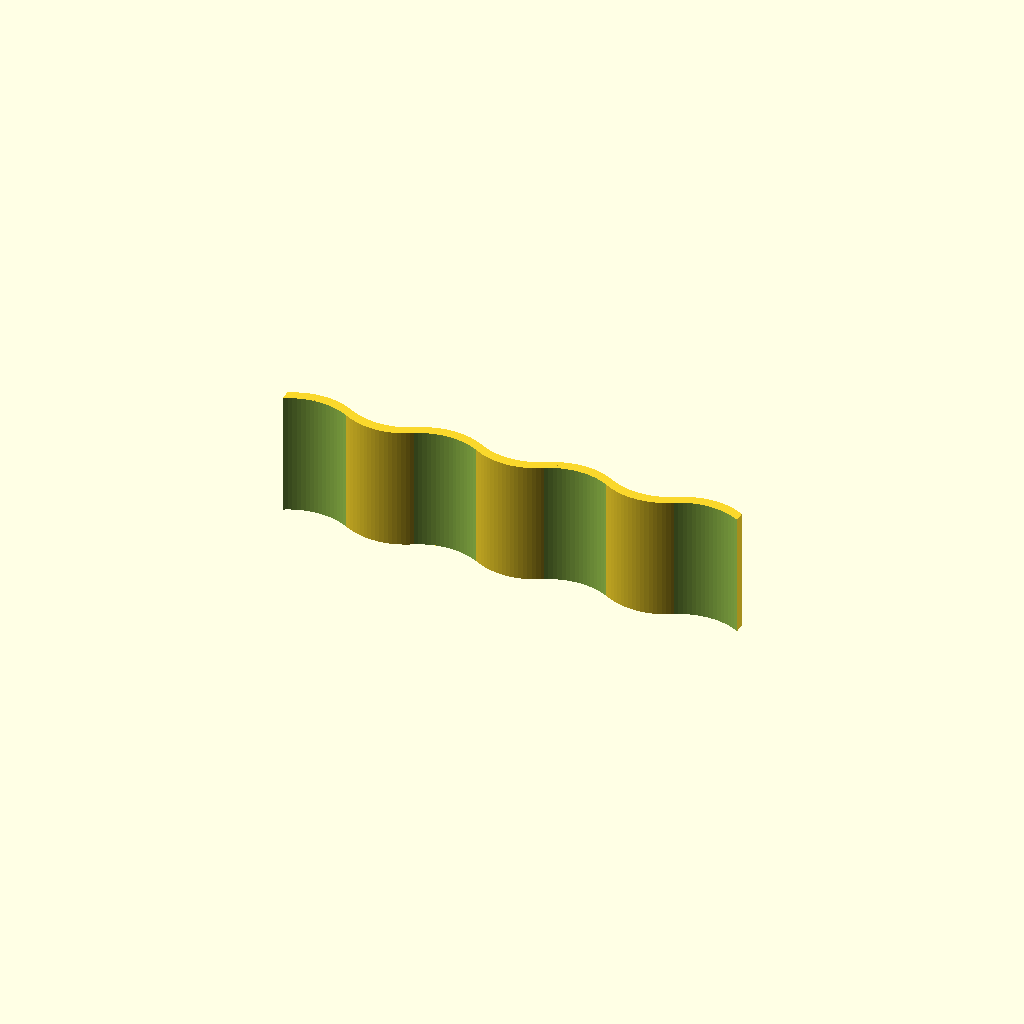
Cell 1 — every parameter at its default value.
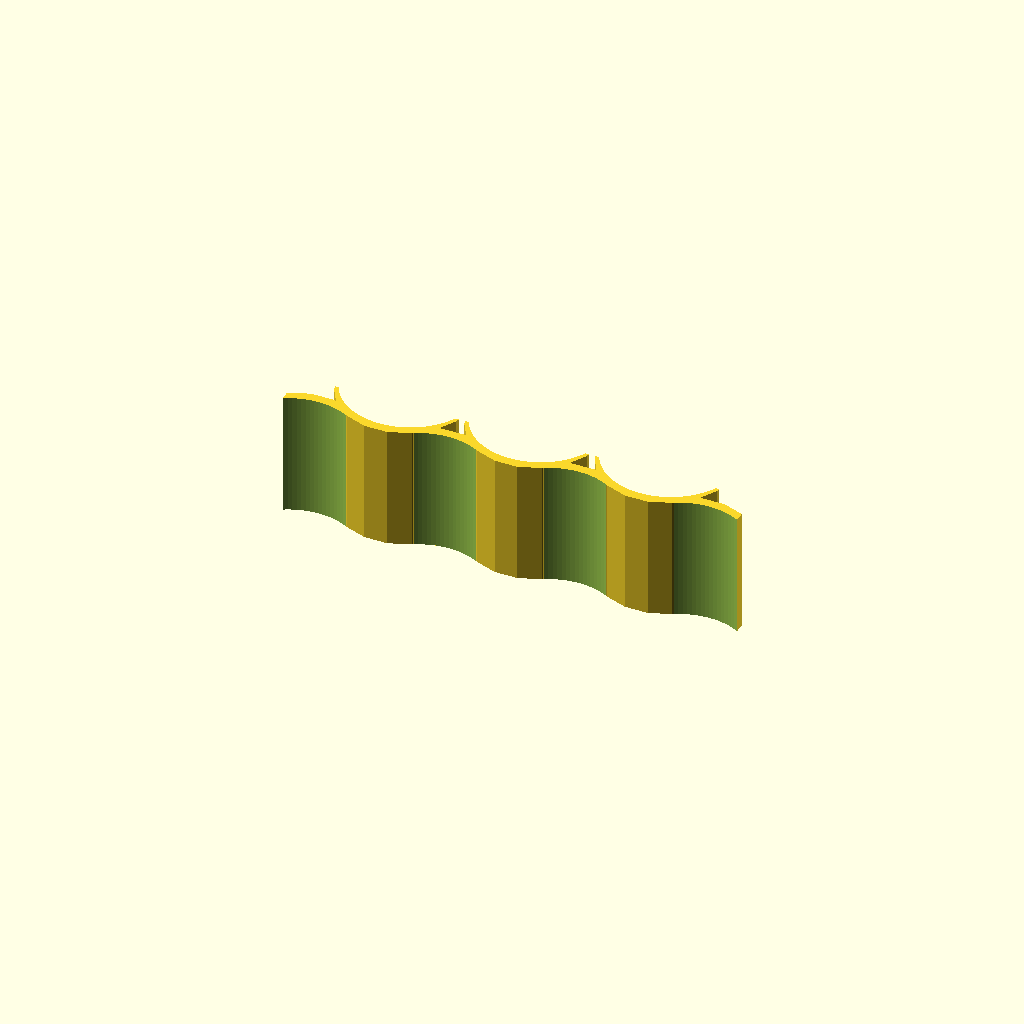
Cell 2: BetweenCanShape = 2 (everything else at default).
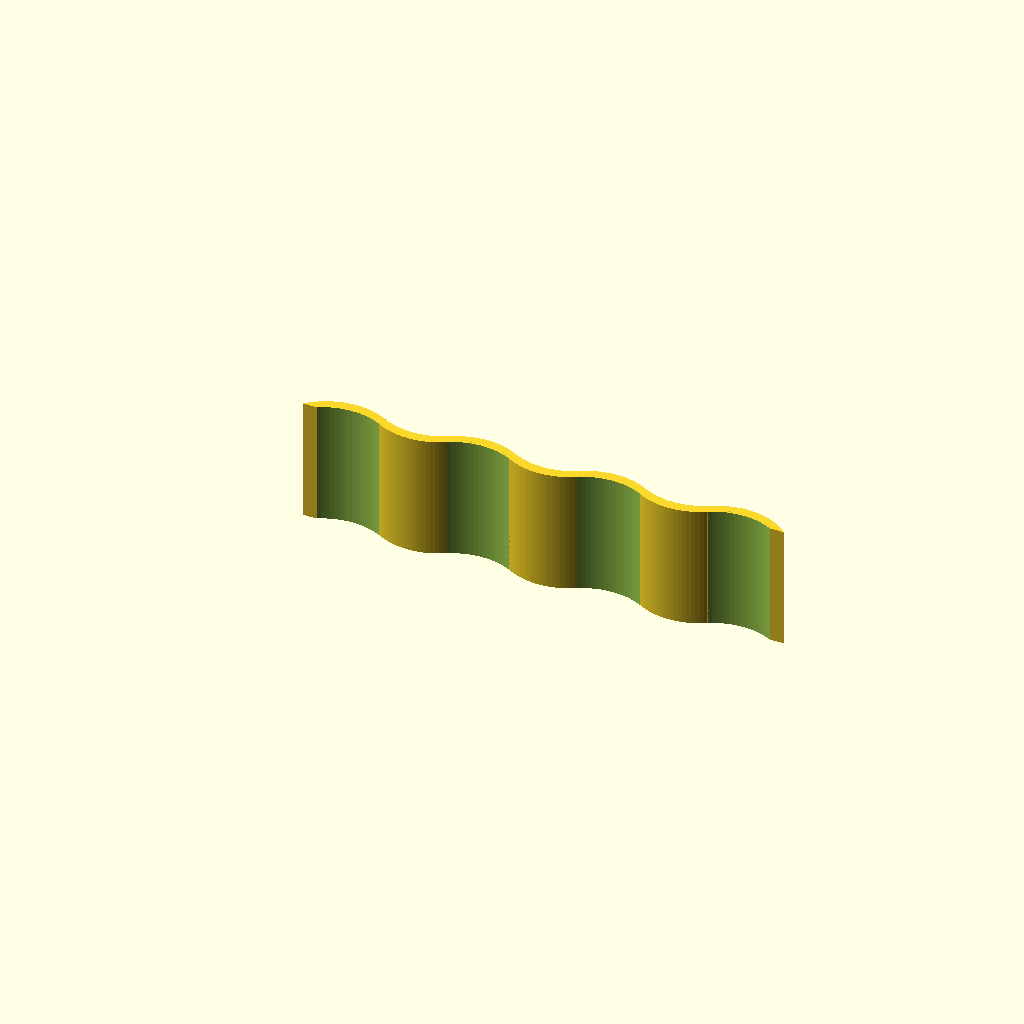
Cell 3: the same model with ENDS_VERSION = 0.
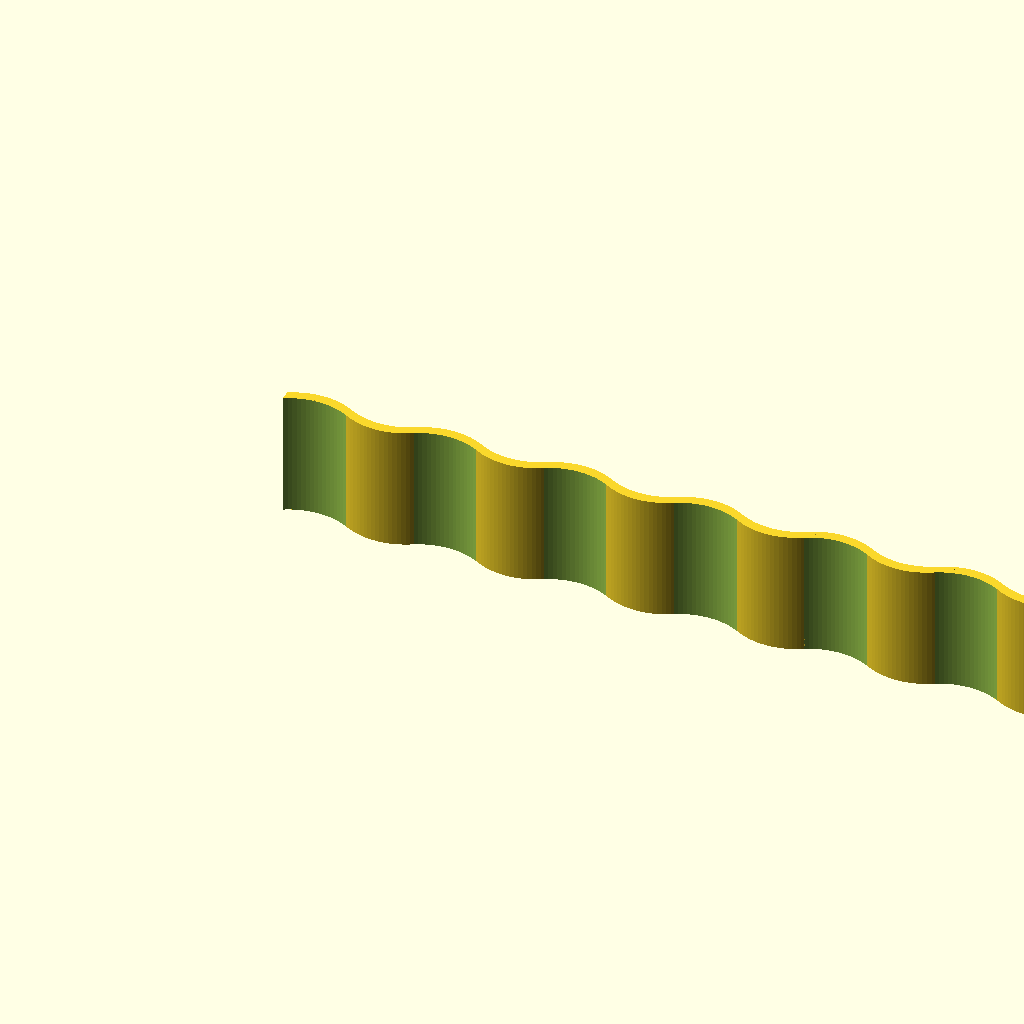
Cell 4: the same model with NumberOfCansOnBottom = 8.
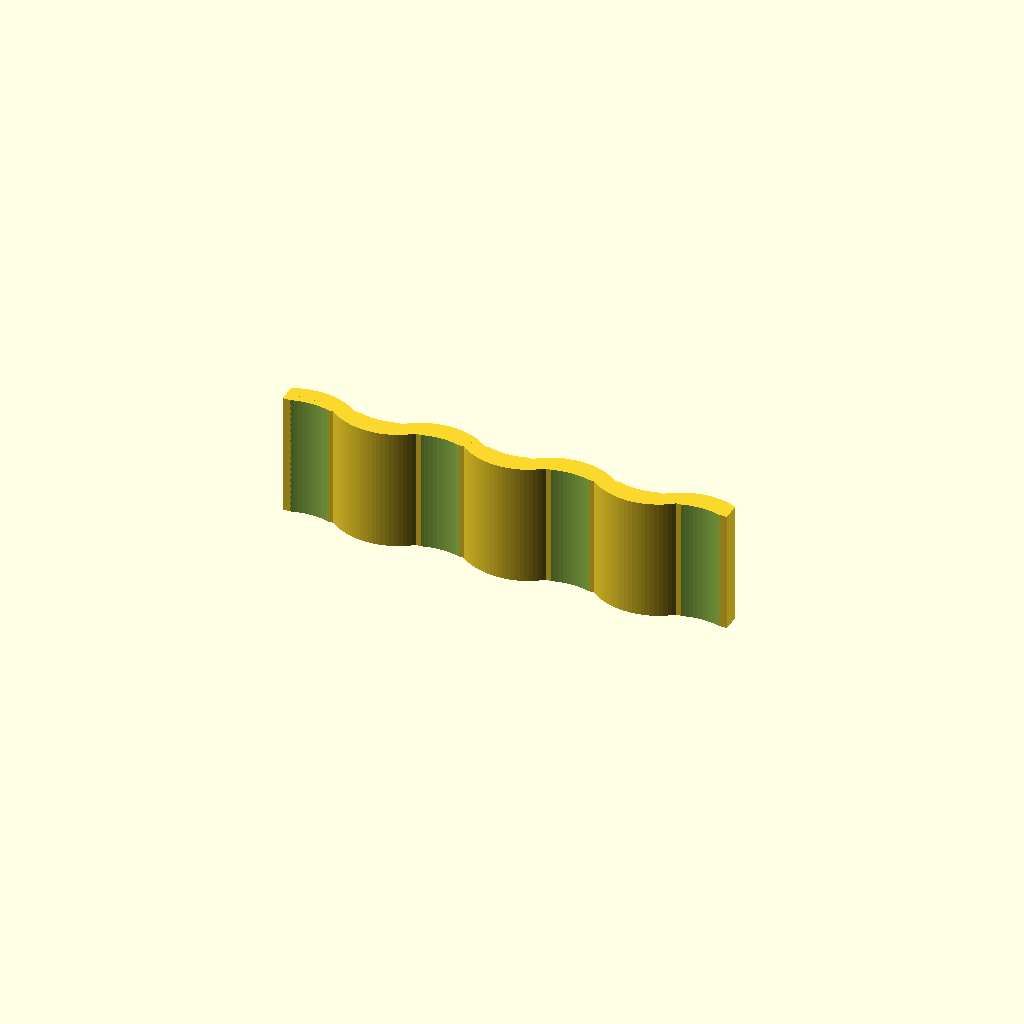
Cell 5: the same model with DividerThickness = 10.
All cells are drawn from one camera (rotation 55°, 0°, 25°, orthographic, colour scheme Cornfield), so only the parameter changes between them.
Source of the model, scadFiles/776090/1242685.scad:
//Config values

/* [Layout] */

//How many cans fit on the bottom row

NumberOfCansOnBottom = 4;

//How thick should it be between the cans (in mm)

DividerThickness = 5;

//How deep should it be along the height of the can (in mm)

DividerDepth = 60;  //Full can height is 121.92





BetweenCanShape = 1; //[0:square edges, 1:smooth curve, 2:faceted curve]





/* [Details] */

//Some other can size? (in mm)

CanRadius = 31.75;











//######## Between Can Options

//VERSION0 is flat surfaces

VERSION0 = BetweenCanShape == 0;

//VERSION1 is smooth curves, same size as cans

VERSION1 = BetweenCanShape == 1;

//VERSION2 is faceted curves, same size as cans, see facetCurveCount to adjust

VERSION2 = BetweenCanShape == 2;

//#####End Between Can Options





//Height of square edges option

SquareEdgesHeight = 10;



//THESE OPTIONS WORK PRETTY WELL

//Faceted curve number

facetCurveCount = 18; //[10, 12, 18, 24]





//######## End Options



//Version 0 has edges that extend past the can

//Version 1 has edges that touch the can

ENDS_VERSION = 1;  //[0:extend past can, 1:edges stop at can]]

//#####End End Options





//###### applying option calculations

retainThickness = VERSION0 ? SquareEdgesHeight/2 : DividerThickness/2;

moveShitOver = [

			//Version 0:

			0,

			//Verison 1:

			VERSION0

				?	CanRadius-sqrt(((CanRadius-retainThickness)*(CanRadius-retainThickness))

					+(CanRadius*CanRadius))

				: -CanRadius * sin(60) / 2 - retainThickness

			];

width = NumberOfCansOnBottom * CanRadius * 2

				+ moveShitOver[ENDS_VERSION]*2;





/* [Smoothness] */

$fn = 100;

/* [Hidden] */

OVERLAP=0.1;



////Setup

//canCenters = [for (i = [0:NumberOfCansOnBottom])

//{

//	

//}

//];





CombineAll();



module CombineAll()

{

	difference()

	{

		//Positive

		union()

		{

			if (VERSION0) {

				MainPiece(SquareEdgesHeight);

			}





			if (VERSION1) {

				assign (offset = CanRadius * sin(60) / 2)

				{

				intersection()

				{

					translate(v=[0, offset, 0])

						MainPiece(CanRadius);

					AllCanShapes(-DividerThickness, bottom = false, overlap = false);

				}

				intersection()

				{

					translate(v=[0, -offset, 0])

						MainPiece(CanRadius);

					AllCanShapes(-DividerThickness, top = false, overlap = false);

				}

				}

			}





			if (VERSION2) {

				assign (offset = CanRadius * sin(60) / 2)

				intersection()

				{

					translate(v=[0, offset, 0])

						MainPiece(CanRadius);

					AllCanShapes(-DividerThickness, bottom = false, overlap = false, $fn = facetCurveCount);

				}

				intersection()

				{

					translate(v=[0, -offset, 0])

						MainPiece(CanRadius);

					AllCanShapes(-DividerThickness, top = false, overlap = false, $fn = facetCurveCount);

				}

			}

		}

		

		//Negative

		union()

		{

			AllCanShapes(DividerThickness);

		}

	}

}



module AllCanShapes(thicknessToRetain, bottom = true, top = true, overlap = true)

{

	translate(v = [moveShitOver[ENDS_VERSION], 0, 0])

		AllCanShapes_Version0(thicknessToRetain, bottom, top, overlap = overlap);

}

module AllCanShapes_Version0(thicknessToRetain, bottom = true, top = true, overlap = true)

{

	retain = thicknessToRetain/2;



	if (top)

		CanShapes([CanRadius, -CanRadius * sin(60) - retain, 0], NumberOfCansOnBottom, overlap = overlap);

	if (bottom)

		CanShapes([CanRadius*2, CanRadius * sin(60) + retain, 0], NumberOfCansOnBottom-1, overlap = overlap);

}





module MainPiece(height)

{

	difference()

	{

		//Positive

		union()

		{

			translate(v=[0, -height/2, 0])

				cube(size = [width, height, DividerDepth]);

		}

		

		//Negative

		union()

		{

		}

	}

}



module CanShapes(v, number, overlap = true)

{

	difference()

	{

		//Positive

		union()

		{

			translate(v=v){

				for (i = [0:number-1]) {

					translate(v=[i*2*CanRadius, 0, overlap ? -OVERLAP : 0])

						cylinder(h=DividerDepth + (overlap ? 2*OVERLAP : 0), r=CanRadius);

				}

			}

		}

		

		//Negative

		union()

		{

		}

	}

}
Parameter table extracted from the source (name, type, default, range or options):
NumberOfCansOnBottom: number, default 4
DividerThickness: number, default 5
DividerDepth: number, default 60
BetweenCanShape: number, default 1, options 0, 1, 2
CanRadius: number, default 31.75
SquareEdgesHeight: number, default 10
facetCurveCount: number, default 18, options 10, 12, 18, 24
ENDS_VERSION: number, default 1, options 0, 1
